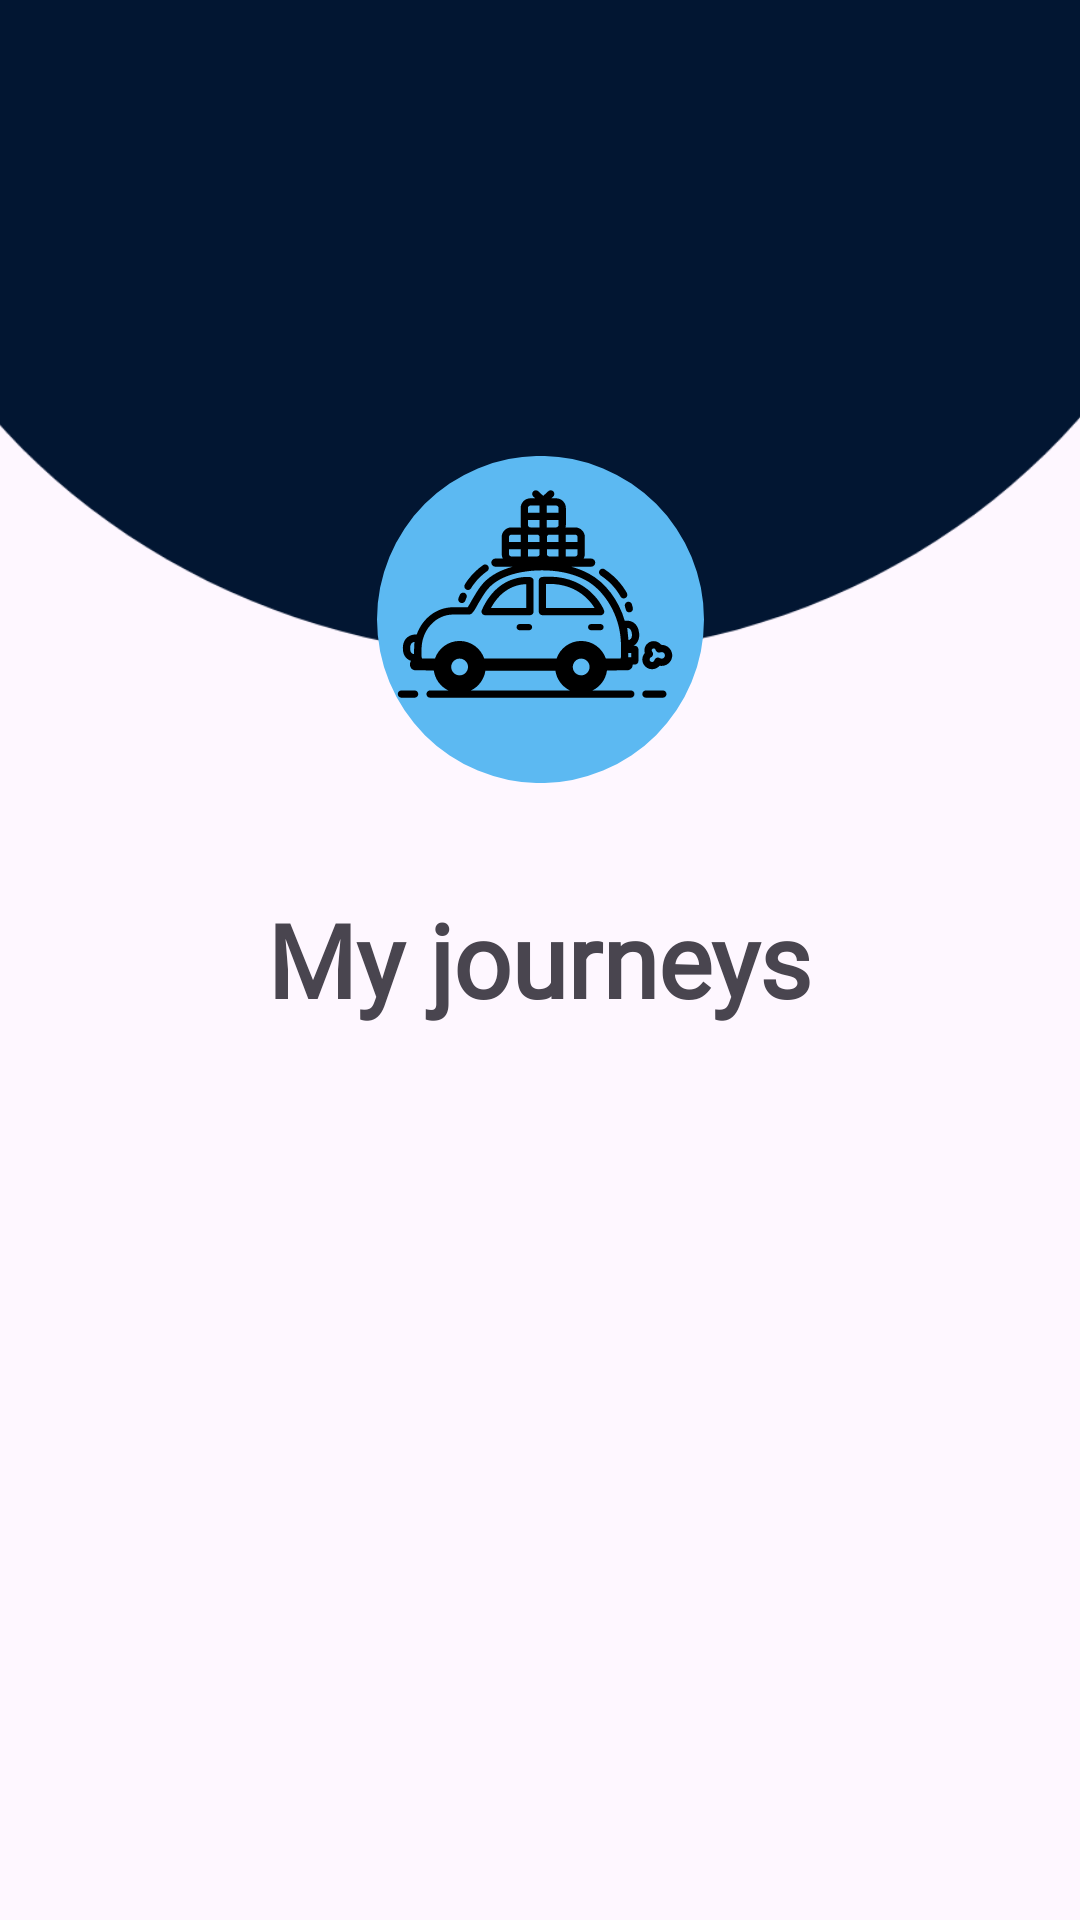

The Android layout XML behind this screen, and the referenced resources:
<!-- AndroidManifest.xml: application theme Theme.DriveSmart -->
<!-- res/layout/activity_my_journeys.xml -->
<?xml version="1.0" encoding="utf-8"?>
<androidx.constraintlayout.widget.ConstraintLayout xmlns:android="http://schemas.android.com/apk/res/android"
    xmlns:app="http://schemas.android.com/apk/res-auto"
    xmlns:tools="http://schemas.android.com/tools"
    android:layout_width="match_parent"
    android:layout_height="match_parent"
    tools:context=".MyJourneysActivity">

    <ImageView
        android:id="@+id/imageView11"
        android:layout_width="409dp"
        android:layout_height="199dp"
        android:scaleX="1.3"
        android:scaleY="1.2"
        app:layout_constraintEnd_toEndOf="parent"
        app:layout_constraintStart_toStartOf="parent"
        app:layout_constraintTop_toTopOf="parent"
        app:srcCompat="@drawable/vector_asset_1" />

    <ImageView
        android:id="@+id/imageView12"
        android:layout_width="wrap_content"
        android:layout_height="wrap_content"
        android:layout_marginTop="152dp"
        app:layout_constraintEnd_toEndOf="parent"
        app:layout_constraintStart_toStartOf="parent"
        app:layout_constraintTop_toTopOf="@+id/imageView11"
        app:srcCompat="@drawable/round_icon" />

    <ImageView
        android:id="@+id/imageView13"
        android:layout_width="113dp"
        android:layout_height="92dp"
        app:layout_constraintBottom_toBottomOf="@+id/imageView12"
        app:layout_constraintEnd_toEndOf="@+id/imageView12"
        app:layout_constraintTop_toTopOf="@+id/imageView12"
        app:layout_constraintVertical_bias="0.0"
        app:srcCompat="@drawable/trip_icon" />

    <TextView
        android:id="@+id/textView8"
        android:layout_width="wrap_content"
        android:layout_height="wrap_content"
        android:layout_marginTop="36dp"
        android:fontFamily="@font/dm_sans"
        android:text="@string/my_journeys"
        android:textSize="34sp"
        android:textStyle="bold"
        app:layout_constraintEnd_toEndOf="parent"
        app:layout_constraintStart_toStartOf="parent"
        app:layout_constraintTop_toBottomOf="@+id/imageView12" />

    <ListView
        android:id="@+id/list_view_journeys"
        android:layout_width="364dp"
        android:layout_height="426dp"
        android:layout_marginTop="48dp"
        app:layout_constraintEnd_toEndOf="parent"
        app:layout_constraintHorizontal_bias="0.5"
        app:layout_constraintStart_toStartOf="parent"
        app:layout_constraintTop_toBottomOf="@+id/textView8" />
</androidx.constraintlayout.widget.ConstraintLayout>
<!-- resources referenced by this layout -->
<resources>
  <!-- drawable round_icon (drawable) -->
  <vector xmlns:android="http://schemas.android.com/apk/res/android"
      android:width="109dp"
      android:height="109dp"
      android:viewportWidth="109"
      android:viewportHeight="109">
    <path
        android:pathData="M54.5,54.5m-54.5,0a54.5,54.5 0,1 1,109 0a54.5,54.5 0,1 1,-109 0"
        android:fillColor="#5CB9F2"/>
  </vector>
  <!-- drawable trip_icon: vector/xml drawable (drawable, 8608 chars, omitted) -->
  <!-- drawable vector_asset_1 (drawable) -->
  <vector xmlns:android="http://schemas.android.com/apk/res/android"
      android:width="375dp"
      android:height="232dp"
      android:viewportWidth="375"
      android:viewportHeight="232">
    <path
        android:pathData="M-23,-99H395V23C395,138.43 301.43,232 186,232C70.57,232 -23,138.43 -23,23V-99Z"
        android:fillColor="#021632"/>
  </vector>
  <string name="my_journeys">My journeys</string>
  <style name="Theme.DriveSmart" parent="Base.Theme.DriveSmart" />
  <style name="Base.Theme.DriveSmart" parent="Theme.Material3.DayNight.NoActionBar">
          
          
          <item name="android:statusBarColor">@color/white</item>
      </style>
  <color name="white">#FFFFFFFF</color>
</resources>
